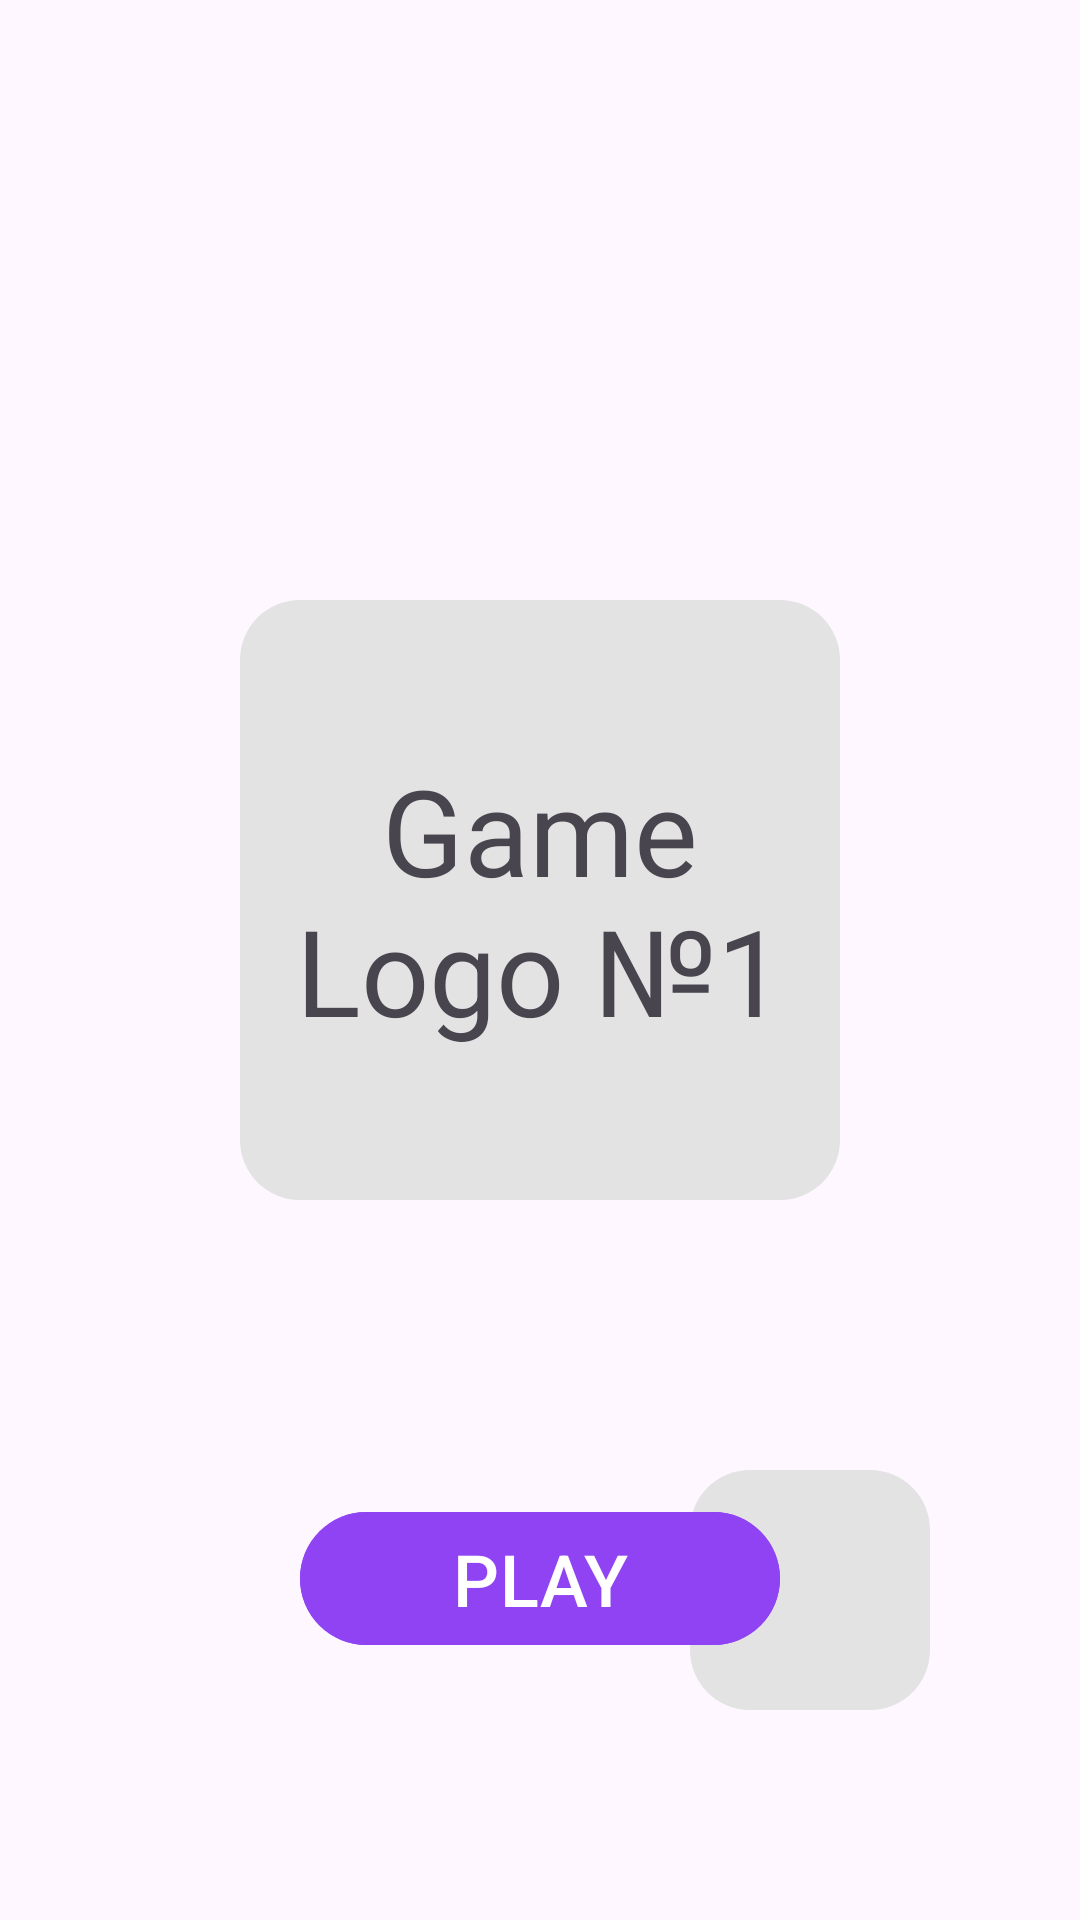

This screen was rendered from an Android layout file. Write that file and the resources it references.
<!-- AndroidManifest.xml: application theme Theme.GameTestTask -->
<!-- res/layout/fragment_main_view.xml -->
<?xml version="1.0" encoding="utf-8"?>
<RelativeLayout xmlns:android="http://schemas.android.com/apk/res/android"
    xmlns:tools="http://schemas.android.com/tools"
    android:layout_width="match_parent"
    android:layout_height="match_parent"
    tools:context=".presenatation.menuview.MainView">

    <ImageView
        android:id="@+id/security_button"
        android:layout_width="80dp"
        android:layout_height="80dp"
        android:background="@drawable/background_item_shape"
        android:src="@drawable/ic_security"
        android:padding="10dp"
        android:layout_marginBottom="70dp"
        android:layout_marginEnd="50dp"

        android:clickable="true"
        android:focusable="true"

        android:layout_alignParentBottom="true"
        android:layout_alignParentEnd="true"
        />


    <TextView
        android:id="@+id/game_logo"
        android:layout_width="200dp"
        android:layout_height="200dp"
        android:background="@drawable/background_item_shape"

        android:text="Game Logo №1"
        android:textSize="@dimen/normal_40sp"
        android:gravity="center"

        android:layout_centerHorizontal="true"
        android:layout_marginTop="200dp"
        />

    <com.google.android.material.button.MaterialButton
        android:id="@+id/play_button"
        android:layout_width="wrap_content"
        android:layout_height="wrap_content"
        android:text="play"
        android:textAllCaps="true"

        android:layout_alignStart="@+id/game_logo"
        android:layout_alignEnd="@+id/game_logo"
        android:layout_marginStart="20dp"
        android:layout_marginEnd="20dp"
        android:layout_marginTop="100dp"
        android:layout_below="@+id/game_logo"
        />

</RelativeLayout>
<!-- resources referenced by this layout -->
<resources>
  <dimen name="normal_40sp">40sp</dimen>
  <!-- drawable background_item_shape (drawable) -->
  <?xml version="1.0" encoding="utf-8"?>
  <shape xmlns:android="http://schemas.android.com/apk/res/android">
      <corners android:radius="20dp"/>
      <solid android:color="@color/background_items_color"/>
  </shape>
  <style name="Theme.GameTestTask" parent="Base.Theme.GameTestTask">
          <item name="materialButtonStyle">@style/purpleButton</item>
      </style>
  <color name="background_items_color">#FFe3e3e3</color>
  <style name="Base.Theme.GameTestTask" parent="Theme.Material3.DayNight.NoActionBar">
          
          
      </style>
  <style name="purpleButton" parent="Widget.Material3.Button.UnelevatedButton">
          <item name="android:backgroundTint">@color/button_color</item>
          <item name="android:textColor">@color/white</item>
          <item name="android:textSize">@dimen/normal_24sp</item>
      </style>
  <color name="button_color">#FF9043f3</color>
  <color name="white">#FFFFFFFF</color>
  <dimen name="normal_24sp">24sp</dimen>
</resources>
